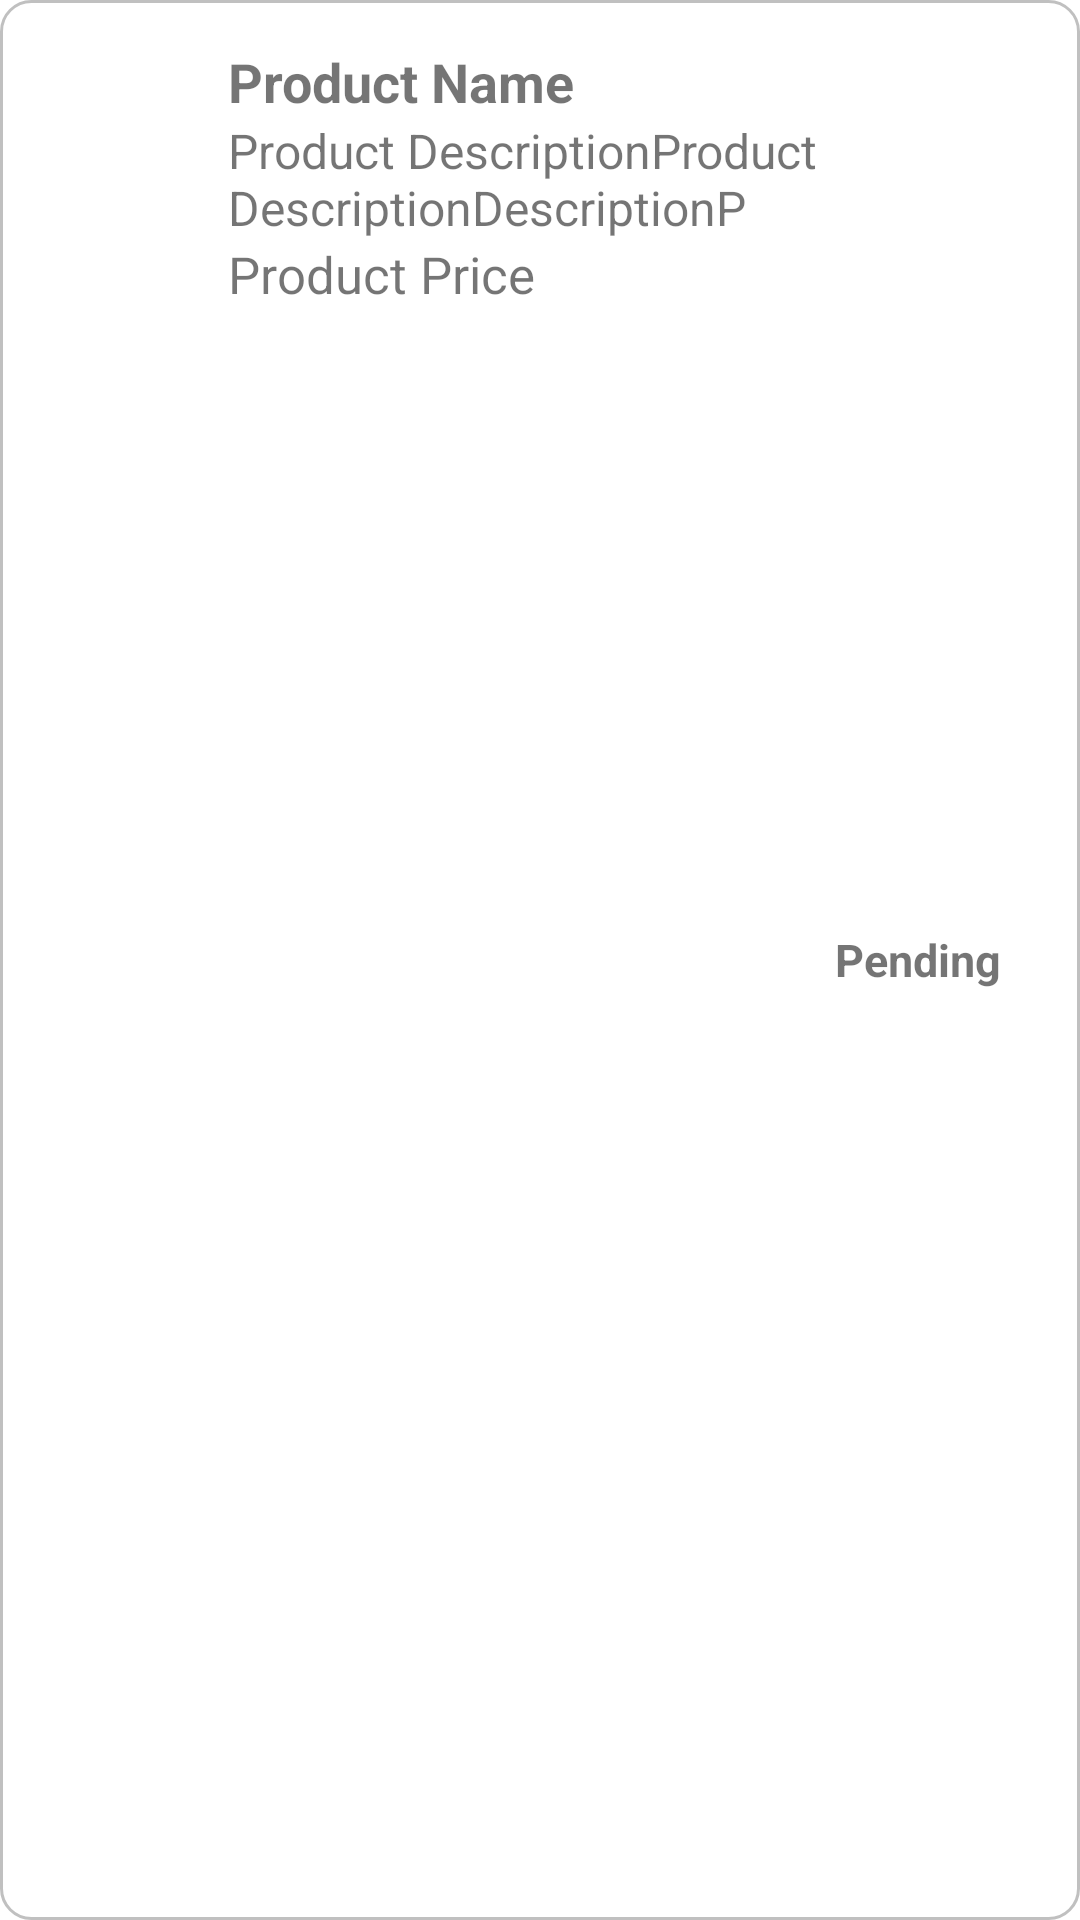

Layout XML and referenced resources for this Android screen:
<!-- AndroidManifest.xml: application theme Theme.KisanSeeva -->
<!-- res/layout/requested_product_item.xml -->
<?xml version="1.0" encoding="utf-8"?>
<LinearLayout xmlns:android="http://schemas.android.com/apk/res/android"
    android:layout_width="match_parent"
    android:layout_height="wrap_content"
    android:orientation="horizontal"
    android:id="@+id/productItem"
    android:background="@drawable/rectangular_border"
    android:layout_margin="5sp"
    android:padding="10dp">

    <ImageView
        android:id="@+id/prod_img"
        android:layout_width="0dp"
        android:layout_weight=".3"
        android:layout_height="match_parent"
        android:padding="5dp"
        android:layout_gravity="center"
        android:src="@drawable/gallery" />

    <LinearLayout
        android:layout_weight=".4"
        android:layout_width="wrap_content"
        android:padding="5dp"
        android:layout_height="wrap_content"
        android:orientation="vertical">

        <TextView
            android:id="@+id/prod_name"
            android:textSize="18sp"
            android:textStyle="bold"
            android:layout_width="wrap_content"
            android:layout_height="wrap_content"
            android:text="Product Name" />

        <TextView
            android:id="@+id/prod_desc"
            android:layout_width="match_parent"
            android:layout_height="wrap_content"
            android:textSize="16sp"
            android:maxLines="2"
            android:maxLength="50"
            android:text="Product DescriptionProduct DescriptionDescriptionProduct Description" />


        <TextView
            android:id="@+id/prod_price"
            android:layout_width="wrap_content"
            android:textSize="17sp"
            android:layout_height="wrap_content"
            android:text="Product Price" />

    </LinearLayout>

    <TextView
        android:id="@+id/statusTextView"
        android:layout_weight="0.35"
        android:layout_width="0dp"
        android:textSize="15sp"
        android:textStyle="bold"
        android:layout_height="wrap_content"
        android:gravity="center_vertical"
        android:layout_gravity="center_vertical"
        android:text="Pending"/>

</LinearLayout>
<!-- resources referenced by this layout -->
<resources>
  <!-- drawable rectangular_border (drawable) -->
  <?xml version="1.0" encoding="utf-8"?>
  <selector xmlns:android="http://schemas.android.com/apk/res/android">
      <item>
          <shape android:shape="rectangle">
              <corners android:radius="10dp" />
              <stroke android:width="1dp" android:color="#C0C0C0" />
          </shape>
      </item>
  </selector>
  <style name="Theme.KisanSeeva" parent="Theme.MaterialComponents.DayNight.DarkActionBar">
          
          <item name="colorPrimary">@color/purple_500</item>
          <item name="colorPrimaryVariant">@color/purple_700</item>
          <item name="colorOnPrimary">@color/white</item>
          
          <item name="colorSecondary">@color/teal_200</item>
          <item name="colorSecondaryVariant">@color/teal_700</item>
          <item name="colorOnSecondary">@color/black</item>
          
          <item name="android:statusBarColor">?attr/colorPrimaryVariant</item>
          
      </style>
  <color name="purple_500">#2D6A4F</color>
  <color name="purple_700">#1B4332</color>
  <color name="white">#FFFFFFFF</color>
  <color name="teal_200">#FF03DAC5</color>
  <color name="teal_700">#FF018786</color>
  <color name="black">#FF000000</color>
</resources>
